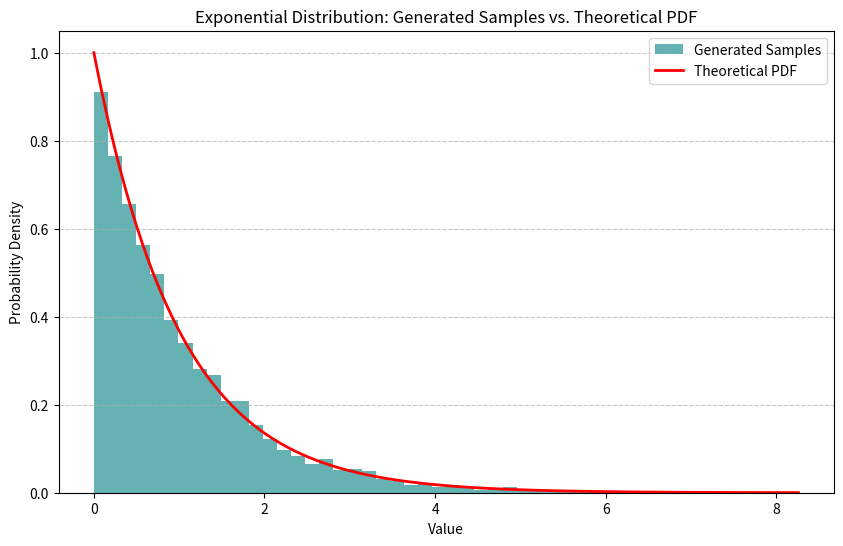

This chart was generated by the following Python code:
import sys
from typing import Final

import numpy as np
import matplotlib.pyplot as plt
from scipy.stats import expon

LAMBDA_VAL: Final[int] = 1  # Rate parameter
NUM_SAMPLES: Final[int] = 10000


def main() -> int:
    """Main function."""

    # Generate uniform random numbers
    uniform_samples = np.random.rand(NUM_SAMPLES)

    # Generate exponential random variates using inverse CDF method
    exponential_samples = -np.log(uniform_samples) / LAMBDA_VAL

    plt.figure(figsize=(10, 6))
    plt.hist(
        exponential_samples,
        bins=50,
        density=True,
        alpha=0.6,
        color="teal",
        label="Generated Samples",
    )

    # Generate x values for plotting the theoretical PDF
    x_values = np.linspace(0, max(exponential_samples), 200)
    # Calculate the theoretical PDF for exponential distribution
    theoretical_pdf = expon.pdf(x_values, scale=1 / LAMBDA_VAL)  # scale = 1/lambda

    # Plot the theoretical PDF
    plt.plot(x_values, theoretical_pdf, "r-", label="Theoretical PDF", linewidth=2)
    plt.xlabel("Value")
    plt.ylabel("Probability Density")
    plt.title("Exponential Distribution: Generated Samples vs. Theoretical PDF")
    plt.legend()
    plt.grid(axis="y", linestyle="--", alpha=0.7)
    plt.show()

    return 0


if __name__ == "__main__":
    sys.exit(main())
